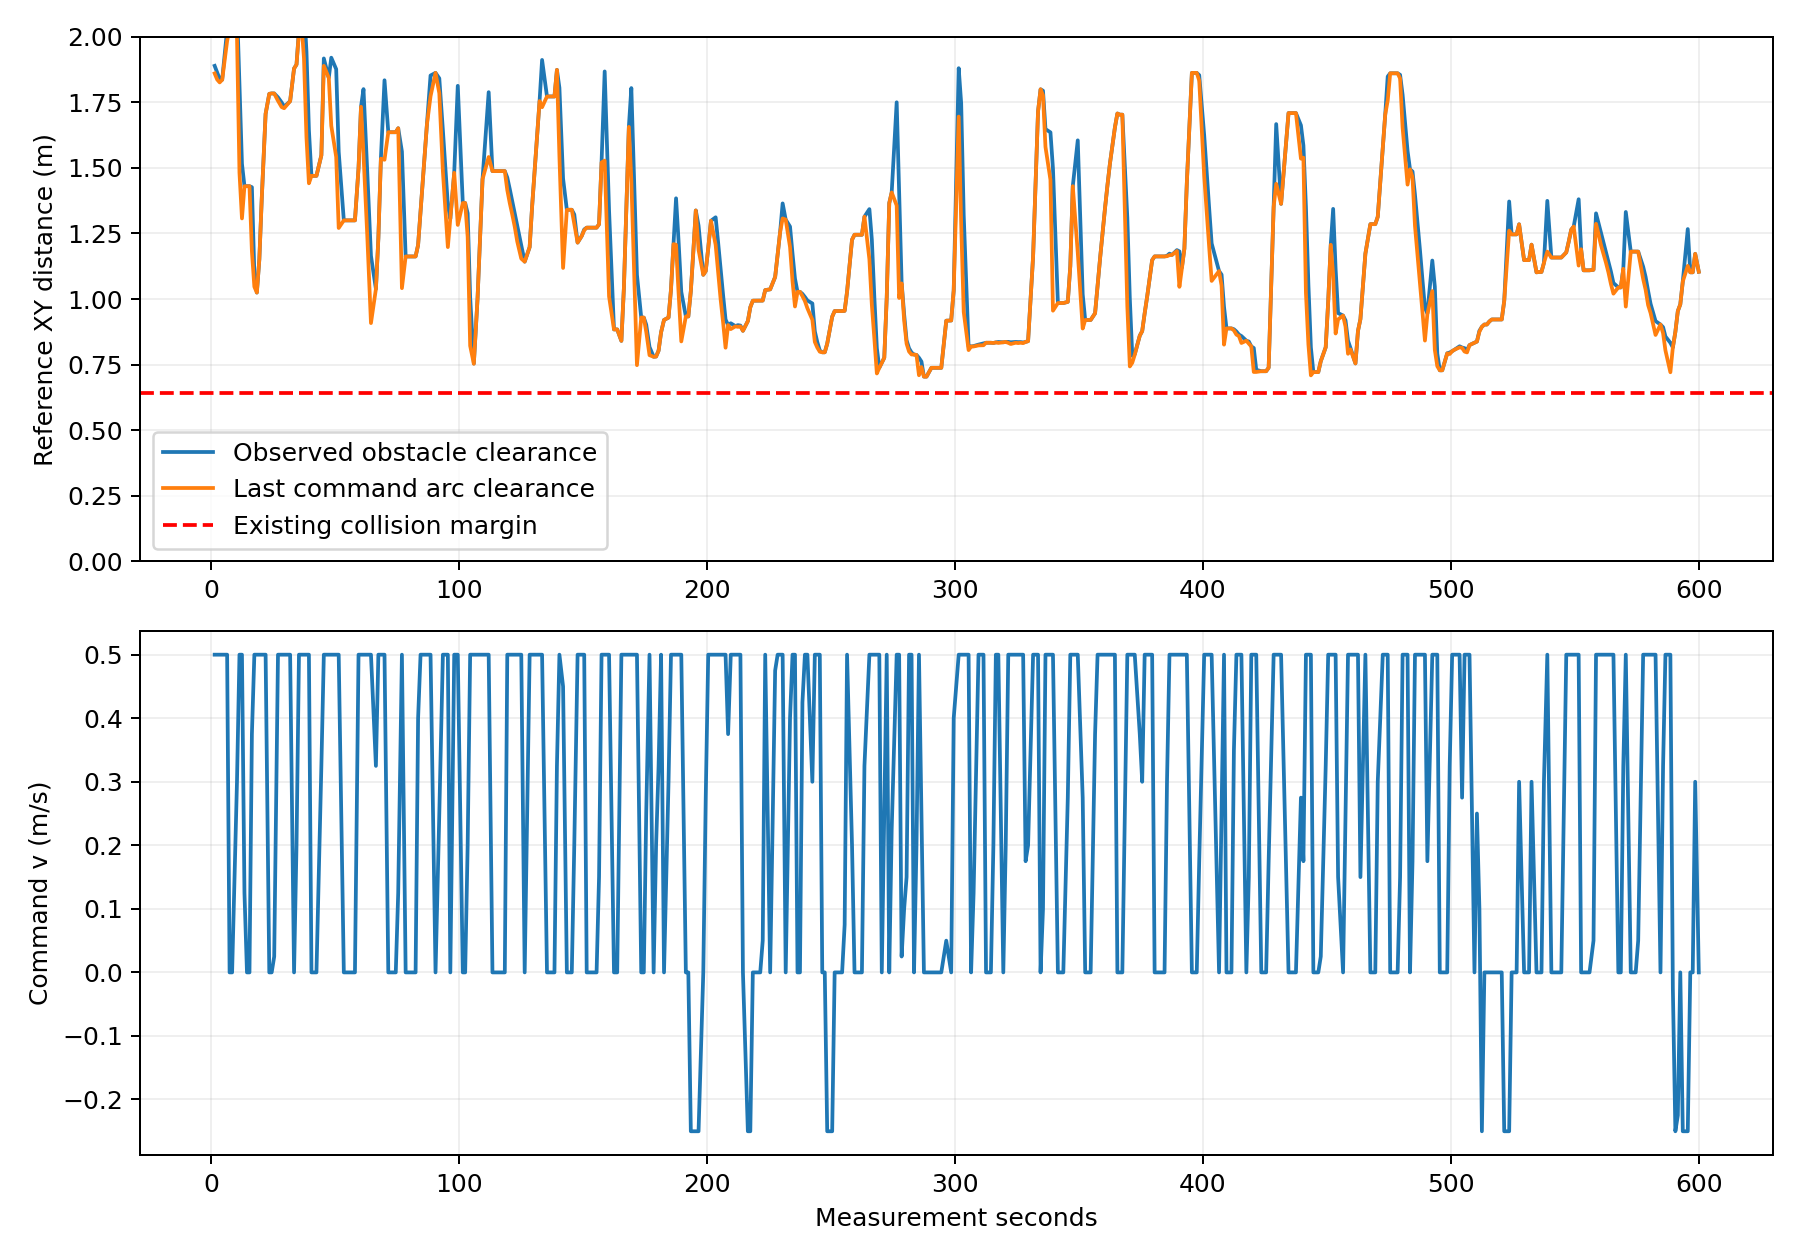

The file beside this chart, header and first rows:
t_s, cloud_source_s, x, y, yaw, min_xy_m, command_v, command_w, predicted_min_xy_m, path_stamp_s, cloud_points
1.453, 1.453, 0.4171, 0.01864, 0.04872, 1.89, 0.5, 0.001762, 1.861, 0, 12336
2.468, 2.457, 0.924, 0.04311, 0.04789, 1.865, 0.5, -0.0001155, 1.837, 1.52, 19019
3.473, 3.462, 1.426, 0.06719, 0.048, 1.839, 0.5, 2.702698813525917e-05, 1.826, 2.643, 24759
4.486, 4.475, 1.933, 0.09154, 0.04799, 1.837, 0.5, -5.362741332365363e-06, 1.837, 3.729, 27338
6.483, 6.473, 2.929, 0.1394, 0.04799, 2.027, 0.5, 4.223166990789673e-06, 1.985, 4.68, 26032
7.475, 7.464, 3.034, 0.1444, 0.2329, 2.032, 0.0, 0.5692, 2.032, 6.898, 27837
8.49, 8.48, 3.034, 0.1444, 0.7578, 2.032, 0.0, 0.8, 2.032, 7.792, 26488
10.45, 10.44, 3.03, 0.2313, 1.621, 2.119, 0.3, 0.01964, 2.005, 8.799, 26598
11.46, 11.45, 3.005, 0.6886, 1.627, 1.821, 0.5, 0.000431, 1.482, 10.69, 30850
12.46, 12.45, 2.978, 1.173, 1.627, 1.516, 0.5, -0.0002361, 1.307, 11.69, 38465
13.47, 13.46, 2.984, 1.386, 1.288, 1.431, 0.125, -0.8, 1.43, 12.71, 39933
14.48, 14.48, 2.989, 1.4, 0.4802, 1.43, 0.0, -0.8, 1.43, 13.72, 36031
15.49, 15.48, 2.989, 1.4, -0.1639, 1.43, 0.0, -0.1503, 1.43, 14.77, 34890
16.47, 16.46, 3.128, 1.369, -0.2211, 1.427, 0.375, -0.01185, 1.182, 15.7, 35053
17.46, 17.45, 3.586, 1.231, -0.4915, 1.098, 0.5, -0.4849, 1.047, 16.77, 38376
18.47, 18.46, 4.014, 0.9679, -0.4959, 1.025, 0.5, 0.09809, 1.025, 17.74, 40604
19.47, 19.46, 4.46, 0.7362, -0.4792, 1.151, 0.5, -0.005502, 1.151, 18.8, 38018
20.46, 20.45, 4.901, 0.5057, -0.4837, 1.388, 0.5, -0.001209, 1.388, 19.87, 35668
22, 21.99, 5.512, 0.185, -0.4832, 1.707, 0.5, 2.3429977888489445e-05, 1.707, 20.86, 39806
23.48, 23.47, 6.061, -0.1031, -0.4832, 1.783, 0.0, 0.0, 1.783, 22.65, 46688
24.45, 24.45, 6.061, -0.1031, -0.416, 1.784, 0.0, 0.42, 1.784, 24.14, 46662
25.47, 25.45, 6.061, -0.1031, -0.05901, 1.784, 0.025, 0.11, 1.784, 24.82, 46222
26.99, 26.99, 6.575, -0.1169, -0.02348, 1.769, 0.5, 0.000414, 1.756, 25.81, 45156
28.47, 28.46, 7.305, -0.1343, -0.02422, 1.75, 0.5, -0.0001027, 1.732, 27.64, 43267
29.47, 29.46, 7.807, -0.1465, -0.0243, 1.734, 0.5, -8.013502780978566e-05, 1.728, 28.87, 41501
31.89, 31.87, 8.415, -0.1478, 0.0003538, 1.755, 0.5, -0.002439, 1.755, 30.22, 39092
33.47, 33.46, 8.877, -0.1481, -0.001481, 1.879, 0.0, 0.0, 1.879, 32.82, 36387
34.46, 34.45, 8.916, -0.1482, -0.00199, 1.894, 0.2, -0.0007245, 1.894, 34.08, 35412
35.45, 35.45, 9.322, -0.149, -0.002228, 2.027, 0.5, -4.310754728033195e-05, 2.019, 34.93, 36410
36.46, 36.45, 9.827, -0.1591, -0.1084, 2.05, 0.5, -0.2881, 2.05, 36, 35803
37.46, 37.46, 10.32, -0.238, -0.1502, 2.123, 0.5, 0.04656, 1.919, 37.05, 35972
38.47, 38.46, 10.82, -0.3082, -0.136, 1.943, 0.5, -0.0003531, 1.617, 38.11, 35079
39.46, 39.46, 11.31, -0.3755, -0.137, 1.644, 0.5, -0.0003703, 1.441, 39.12, 34213
40.49, 40.48, 11.74, -0.4353, -0.1373, 1.47, 0.0, 0.0, 1.47, 40.15, 31376
42.5, 42.49, 11.74, -0.4353, 0.1734, 1.47, 0.0, 0.8, 1.47, 41.77, 28144
44.48, 44.47, 11.81, -0.3455, 0.936, 1.549, 0.325, 0.01608, 1.549, 43.23, 25669
45.47, 45.47, 12.09, 0.03203, 0.9402, 1.918, 0.5, -0.0002199, 1.89, 45.09, 28137
47.47, 47.46, 12.68, 0.8395, 0.9398, 1.844, 0.5, 0.0001242, 1.844, 46.19, 37906
48.48, 48.47, 12.97, 1.245, 0.9398, 1.921, 0.5, 2.446895371888136e-05, 1.661, 48.19, 42898
50.46, 50.46, 13.12, 1.479, 1.031, 1.877, 0.5, 0.01652, 1.542, 49.48, 40850
51.47, 51.46, 13.38, 1.914, 1.027, 1.561, 0.5, -0.01091, 1.271, 51.16, 42375
53.54, 53.53, 13.64, 2.344, 1.025, 1.3, 0.0, 0.0, 1.3, 52.47, 36113
55.48, 55.48, 13.64, 2.344, 1.025, 1.3, 0.0, 0.0, 1.3, 54.31, 32859
56.46, 56.45, 13.64, 2.344, 1.119, 1.3, 0.0, 0.48, 1.3, 56.09, 31471
58.02, 58.01, 13.64, 2.344, 2.008, 1.3, 0.0, 0.1024, 1.3, 56.99, 30559
59.47, 59.46, 13.44, 2.743, 2.046, 1.498, 0.5, 0.001134, 1.498, 58.92, 32314
60.47, 60.46, 13.21, 3.19, 2.046, 1.733, 0.5, -0.000826, 1.733, 59.96, 35535
61.47, 61.46, 12.98, 3.635, 2.046, 1.801, 0.5, 0.0002711, 1.551, 61, 34426
62.99, 62.98, 12.66, 4.264, 2.046, 1.486, 0.5, 6.094465455337429e-05, 1.244, 62.06, 38294
64.48, 64.47, 12.32, 4.918, 2.046, 1.165, 0.5, 6.374245343945263e-05, 0.9083, 63.82, 49809
66.48, 66.47, 12.2, 5.253, 1.465, 1.038, 0.325, -0.8, 1.038, 65.39, 54292
67.47, 67.46, 12.39, 5.674, 0.9458, 1.233, 0.5, -0.2478, 1.233, 67.06, 57952
68.48, 68.47, 12.69, 6.079, 0.9602, 1.535, 0.5, 0.07415, 1.535, 68.05, 60007
69.94, 69.93, 13.09, 6.669, 0.9743, 1.835, 0.5, -0.001938, 1.531, 69.05, 58445
71.47, 71.46, 13.29, 6.962, 0.9741, 1.636, 0.0, 0.0, 1.636, 70.88, 55978
73.47, 73.46, 13.29, 6.962, 1.631, 1.636, 0.0, 0.8, 1.636, 72.32, 53836
74.48, 74.47, 13.29, 6.962, 2.439, 1.636, 0.0, 0.8, 1.636, 73.99, 53449
75.47, 75.46, 13.28, 6.968, 2.796, 1.652, 0.125, 0.05892, 1.652, 75.02, 53017
76.96, 76.96, 12.72, 7.158, 2.815, 1.563, 0.5, -0.0001022, 1.041, 75.94, 54916
78.47, 78.46, 12.32, 7.293, 2.815, 1.162, 0.0, 0.0, 1.162, 77.88, 53667
... 414 more rows
